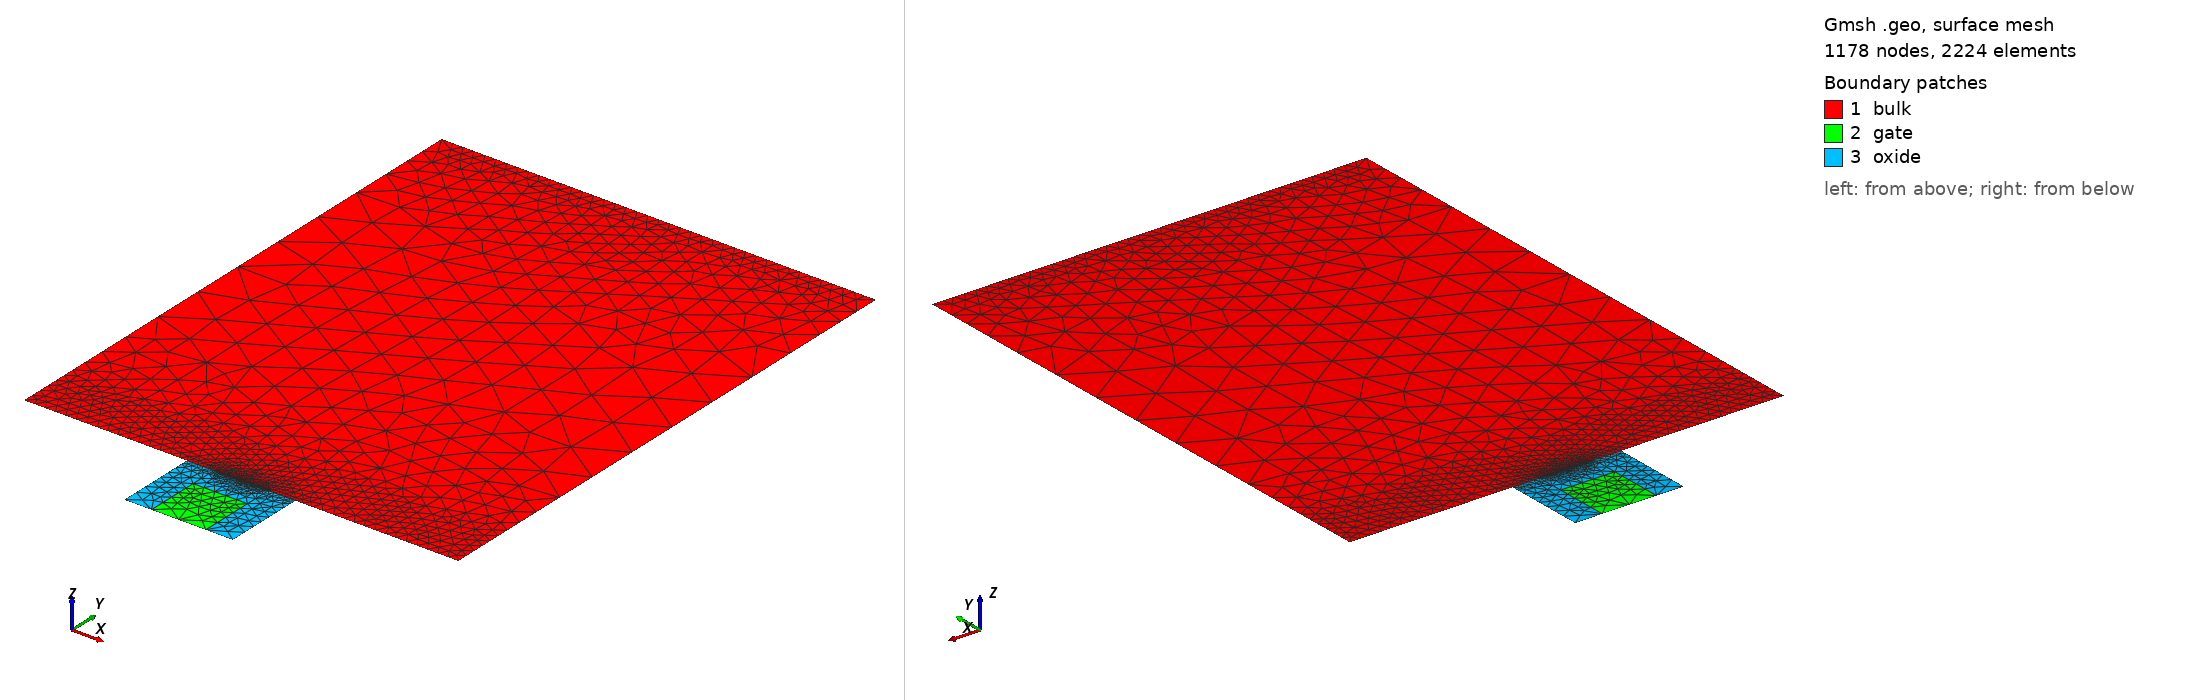

Gmsh geometry script, surface-meshed: 1178 nodes, 2224 surface elements. Boundary patches (legend numbers): 1 bulk, 2 gate, 3 oxide. Left view from above one corner, right view from below the opposite corner. Legend entries are the model's physical surfaces. The drawing asked Gmsh for element sizes between 1% and 20% of the model's largest extent; the script's own settings can give other sizes.

=== gmsh_mos2d.geo (drawn) ===
gate_width =       1.0e-5;
diffusion_width =  0.4;

air_thickness =        1e-7;
oxide_thickness =      5.0e-6;
gate_thickness =       1e-5;
device_thickness =     1e-4;
diffusion_thickness =  5e-6;
spacer_width =         5.0e-6;
contact_gap =          5.0e-6;
contact_width =        3.0e-5;
device_width =         gate_width + 2 * spacer_width + 2 * contact_width;
LDD_thickness =        2.5e-6;

y_channel_spacing =      1e-7;
y_diffusion_spacing =    1e-6;
y_gate_top_spacing =     1e-8;
y_gate_mid_spacing =     gate_thickness * 0.25;
y_gate_bot_spacing =     1e-8;
y_oxide_mid_spacing =    oxide_thickness * 0.25;
x_channel_spacing =    1e-6;
x_diffusion_spacing =  1e-5;
x_gate_under_spacing = Max(2e-7, gate_width/100);
max_y_spacing =        1e-4;
max_x_spacing =        1e-2;
y_bulk_mid_spacing =  device_thickness * 0.25;
y_bulk_bottom_spacing =  1e-8;

x_bulk_left =    0.0;
x_bulk_right =   x_bulk_left + device_width;
x_center =       0.5 * (x_bulk_left + x_bulk_right);
x_gate_left =    x_center - 0.5 * (gate_width);
x_gate_right =   x_center + 0.5 * (gate_width);
x_spacer_left =  x_gate_left - spacer_width;
x_spacer_right = x_gate_right + spacer_width;
x_source_contact_right = x_spacer_left - contact_gap;
x_drain_contact_left =   x_spacer_right + contact_gap;
x_device_left =  x_bulk_left - air_thickness;
x_device_right = x_bulk_right + air_thickness;

y_bulk_top =       0.0;
y_oxide_top =      y_bulk_top - oxide_thickness;
y_oxide_mid =      0.5 * (y_oxide_top + y_bulk_top);
y_gate_top =       y_oxide_top - gate_thickness;
y_gate_mid =       0.5 * (y_gate_top + y_oxide_top);
y_device_top =     y_gate_top - air_thickness;
y_bulk_bottom =    y_bulk_top + device_thickness;
y_bulk_mid =       0.5 * (y_bulk_top + y_bulk_bottom);
y_device_bottom =  y_bulk_bottom + air_thickness;
y_diffusion =      y_bulk_top + diffusion_thickness;

//// Bulk
Point(1) = {x_bulk_left, y_bulk_top, 0, x_diffusion_spacing};
Point(2) = {x_spacer_left, y_bulk_top, 0, x_diffusion_spacing};
Point(3) = {x_gate_left, y_bulk_top, 0, x_diffusion_spacing};
Point(4) = {x_gate_right, y_bulk_top, 0, x_diffusion_spacing};
Point(5) = {x_spacer_right, y_bulk_top, 0, x_diffusion_spacing};
Point(6) = {x_bulk_right, y_bulk_top, 0, x_diffusion_spacing};
Point(7) = {x_bulk_right, y_bulk_bottom, 0, x_diffusion_spacing};
Point(8) = {x_bulk_left, y_bulk_bottom,0, x_diffusion_spacing};

Point(9) = {x_gate_left, y_gate_top, 0, x_diffusion_spacing};
Point(10) = {x_gate_right, y_gate_top, 0, x_diffusion_spacing};
Point(11) = {x_gate_right, y_oxide_top, 0, x_diffusion_spacing};
Point(12) = {x_gate_left, y_oxide_top, 0, x_diffusion_spacing};

Point(13) = {x_spacer_left, y_gate_top, 0, x_diffusion_spacing};
Point(14) = {x_spacer_right, y_gate_top, 0, x_diffusion_spacing};
Point(15) = {x_source_contact_right, y_bulk_top, 0, x_diffusion_spacing};
Point(16) = {x_drain_contact_left, y_bulk_top, 0, x_diffusion_spacing};



Line(1) = {8, 7};
Line(2) = {7, 6};
Line(3) = {6, 16};
Line(31) = {16, 5};
Line(20) = {5, 4};
Line(4) = {4, 3};
Line(21) = {3, 2};
Line(32) = {2, 15};
Line(5) = {15, 1};
Line(6) = {1, 8};
Transfinite Line {4} = Ceil(gate_width / x_gate_under_spacing) + 1 Using Progression 1;
Line Loop(7) = {1, 2, 3, 31, 20, 4, 21, 32, 5, 6};
Plane Surface(8) = {7};
Line(9) = {10, 11};
Line(11) = {11, 12};
Line(12) = {9, 12};
Line(13) = {9, 10};
Line(14) = {11, 4};
Line(15) = {3, 12};
Line(22) = {13, 9};
Line(23) = {2, 13};
Line(25) = {5, 14};
Line(26) = {14, 10};
Line Loop(16) = {13, 9, 11, -12};
Plane Surface(17) = {16};
Line Loop(18) = {15, -11, 14, 4};
Plane Surface(19) = {18};
Line Loop(27) = {22, 12, -15, 21, 23};
Plane Surface(28) = {27};
Line Loop(29) = {9, 14, -20, 25, 26};
Plane Surface(30) = {29};


Field[1] = Attractor;
Field[1].EdgesList = {3,31,20,4,21,32,5};
Field[1].NNodesByEdge = 80;

Field[2] = Threshold;
Field[2].IField = 1;
Field[2].LcMin = x_diffusion_spacing/5;
Field[2].LcMax = x_diffusion_spacing;
Field[2].DistMin = 2 * diffusion_thickness;
Field[2].DistMax = 3 * diffusion_thickness;

Field[14] = Attractor;
Field[14].EdgesList = {20,4,21};
Field[14].NNodesByEdge = 80;


Field[15] = Threshold;
Field[15].IField = 14;
Field[15].LcMin = x_diffusion_spacing/100;
Field[15].LcMax = x_diffusion_spacing;
Field[15].DistMin = diffusion_thickness /20;
Field[15].DistMax = diffusion_thickness/10;


//Field[3] = Attractor;
//Field[3].NNodesByEdge = 200;
//Field[3].EdgesList = {1};
//
//Field[4] = Threshold;
//Field[4].IField = 3;
//Field[4].LcMin = 1e-8;
//Field[4].LcMax = 1;
//Field[4].DistMin = 1e-7;
//Field[4].DistMax = 1e-5;

// Box field to impose a step change in element sizes inside a box
Field[6] = Box;
Field[6].VIn = x_diffusion_spacing/5;
Field[6].VOut = x_diffusion_spacing;
Field[6].XMin = x_device_left; 
Field[6].XMax = x_device_right;
Field[6].YMax = y_bulk_bottom;
Field[6].YMin = y_bulk_bottom - y_diffusion_spacing;

//Field[8] = Box;
//Field[8].VIn = x_diffusion_spacing/10;
//Field[8].VOut = x_diffusion_spacing;
//Field[8].XMin = x_device_left; 
//Field[8].XMax = x_device_right;
//Field[8].YMin = y_bulk_top;
//Field[8].YMax = y_bulk_top + 2 * diffusion_thickness;

Field[9] = Box;
Field[9].VIn = x_diffusion_spacing/2;
Field[9].VOut = x_diffusion_spacing;
Field[9].XMin = x_device_left; 
Field[9].XMax = x_device_right;
Field[9].YMin = y_gate_top;
Field[9].YMax = y_bulk_top;


// Use minimum of all the fields as the background field
Field[7] = Min;
Field[7].FieldsList = {2,6,9,15};
Background Field = 7;



// Don't extend the elements sizes from the boundary inside the domain
//Mesh.CharacteristicLengthExtendFromBoundary = 0;

Physical Line("gate_contact") = {13};
Physical Line("gate_oxide_interface") = {9,11,12};
Physical Line("bulk_oxide_interface") = {20,4,21};
Physical Line("source_contact") = {5};
Physical Line("drain_contact") = {3};
Physical Line("body_contact") = {1};
Physical Surface("gate") = {17};
Physical Surface("oxide") = {19,28,30};
Physical Surface("bulk") = {8};
